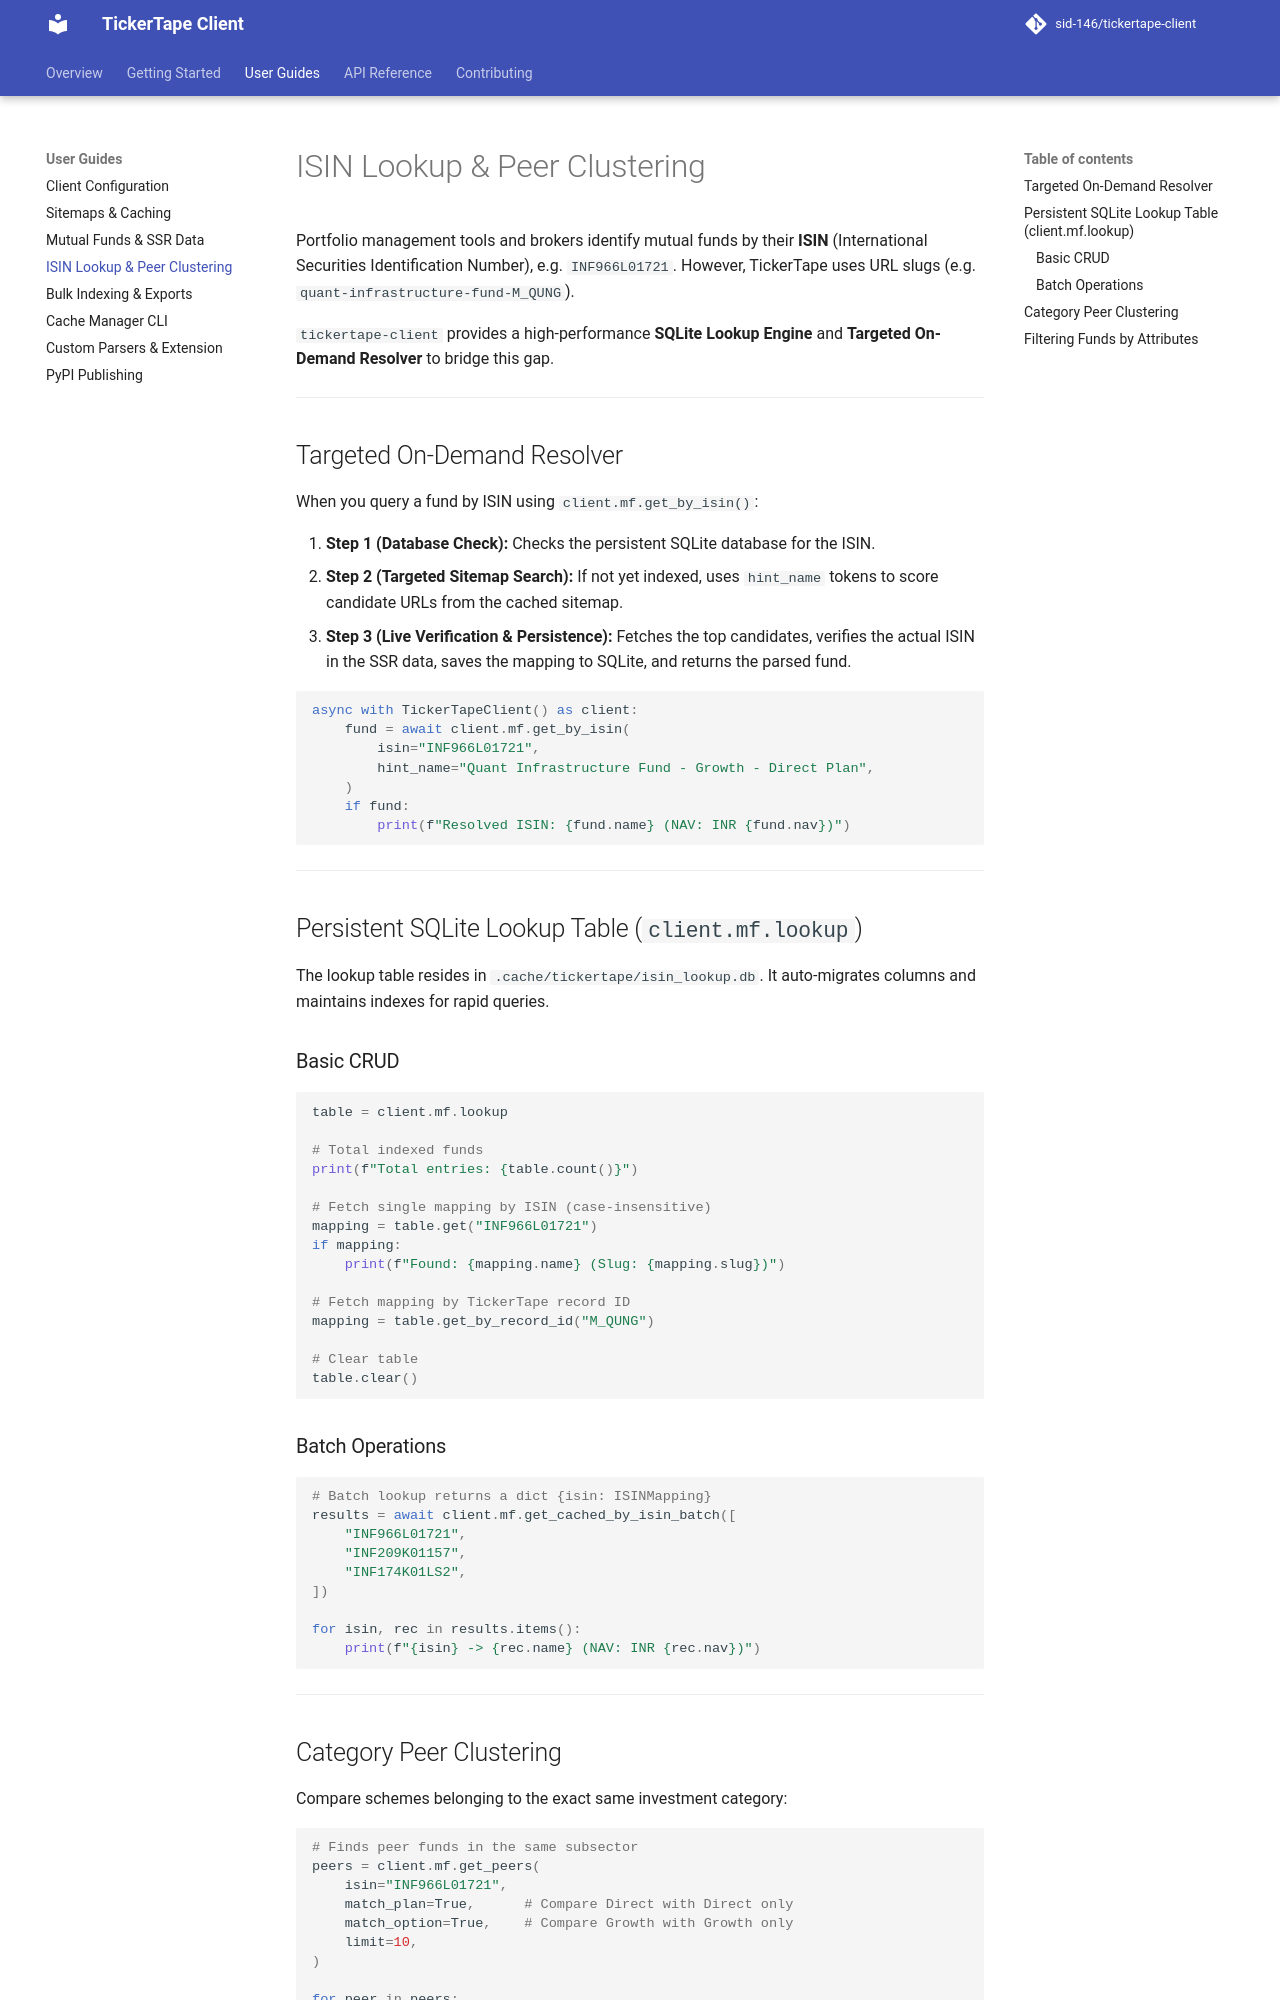

repository: sid-146/tickertape-client · page: guides/isin-lookup-and-peers/index.html · generator: mkdocs

# ISIN Lookup & Peer Clustering

Portfolio management tools and brokers identify mutual funds by their **ISIN** (International Securities Identification Number), e.g. `INF966L01721`. However, TickerTape uses URL slugs (e.g. `quant-infrastructure-fund-M_QUNG`).

`tickertape-client` provides a high-performance **SQLite Lookup Engine** and **Targeted On-Demand Resolver** to bridge this gap.

---

## Targeted On-Demand Resolver

When you query a fund by ISIN using `client.mf.get_by_isin()`:

1. **Step 1 (Database Check):** Checks the persistent SQLite database for the ISIN.
2. **Step 2 (Targeted Sitemap Search):** If not yet indexed, uses `hint_name` tokens to score candidate URLs from the cached sitemap.
3. **Step 3 (Live Verification & Persistence):** Fetches the top candidates, verifies the actual ISIN in the SSR data, saves the mapping to SQLite, and returns the parsed fund.

```python
async with TickerTapeClient() as client:
    fund = await client.mf.get_by_isin(
        isin="INF966L01721",
        hint_name="Quant Infrastructure Fund - Growth - Direct Plan",
    )
    if fund:
        print(f"Resolved ISIN: {fund.name} (NAV: INR {fund.nav})")
```

---

## Persistent SQLite Lookup Table (`client.mf.lookup`)

The lookup table resides in `.cache/tickertape/isin_lookup.db`. It auto-migrates columns and maintains indexes for rapid queries.

### Basic CRUD

```python
table = client.mf.lookup

# Total indexed funds
print(f"Total entries: {table.count()}")

# Fetch single mapping by ISIN (case-insensitive)
mapping = table.get("INF966L01721")
if mapping:
    print(f"Found: {mapping.name} (Slug: {mapping.slug})")

# Fetch mapping by TickerTape record ID
mapping = table.get_by_record_id("M_QUNG")

# Clear table
table.clear()
```

### Batch Operations

```python
# Batch lookup returns a dict {isin: ISINMapping}
results = await client.mf.get_cached_by_isin_batch([
    "INF966L01721",
    "INF209K01157",
    "INF174K01LS2",
])

for isin, rec in results.items():
    print(f"{isin} -> {rec.name} (NAV: INR {rec.nav})")
```

---
